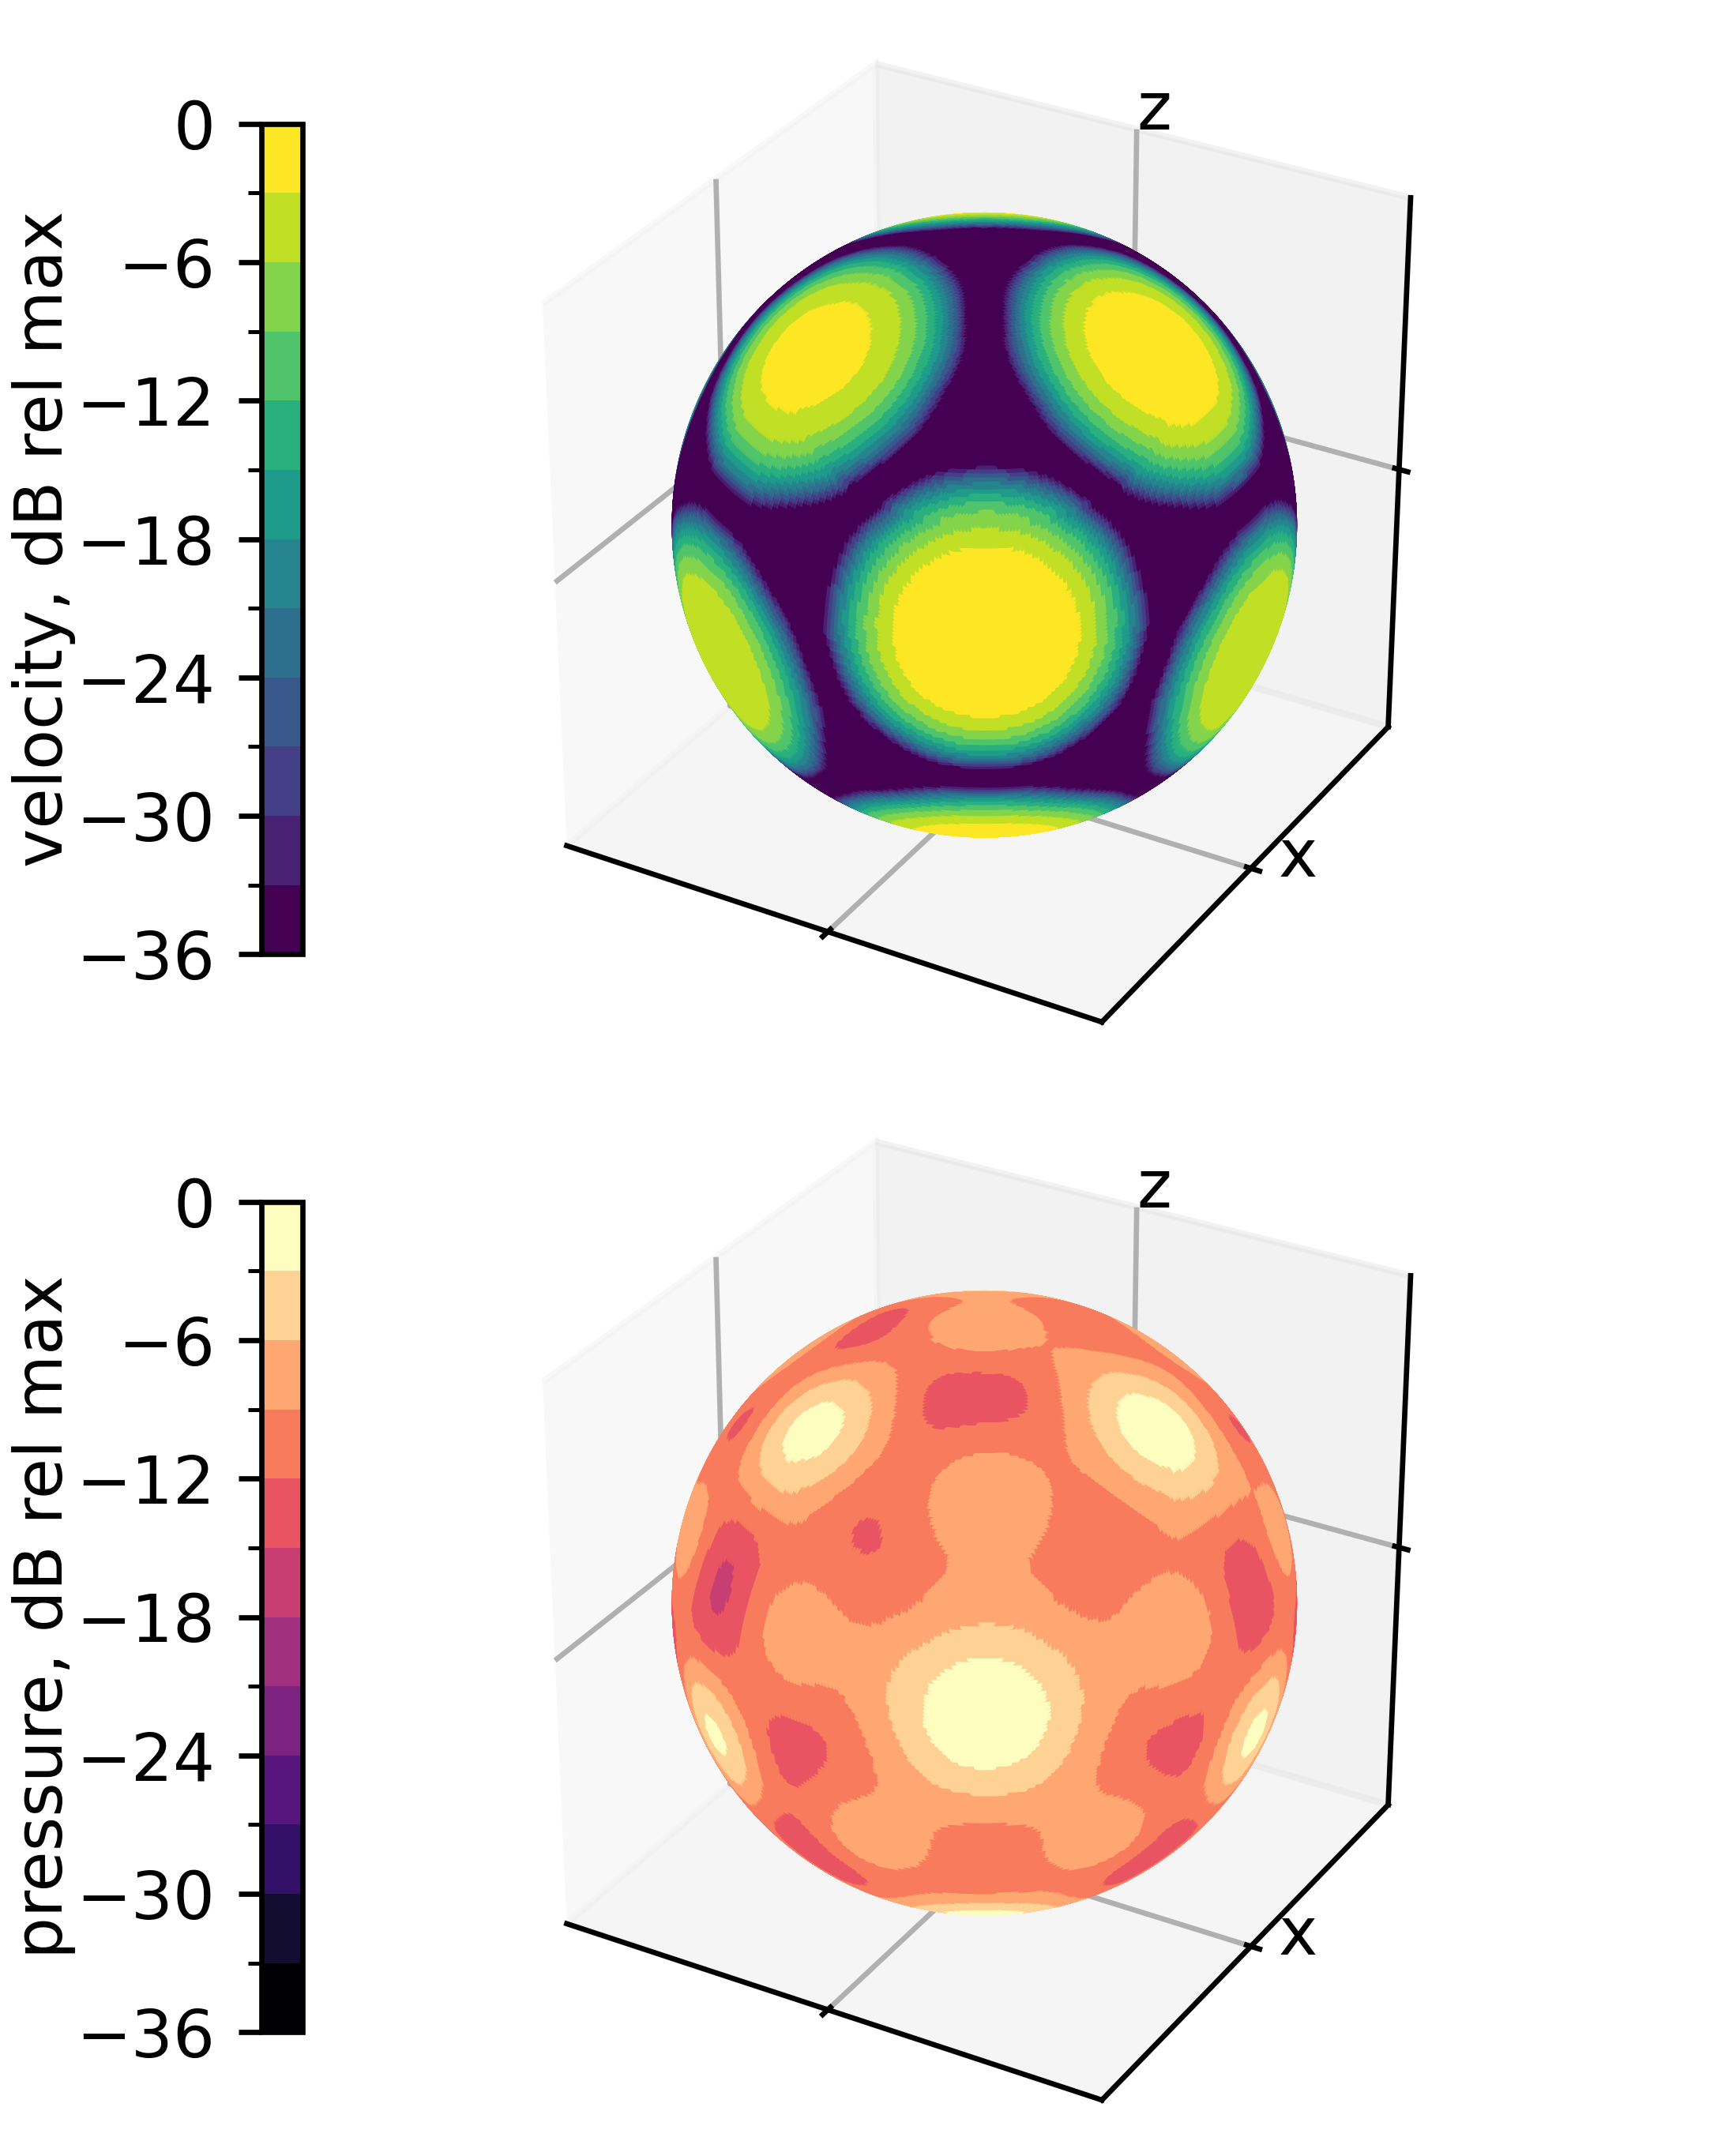

This figure's Python source:
# see https://github.com/spatialaudio/daga2026_dode

# paper figure 4(a)

import matplotlib.colors as colors
import matplotlib.pyplot as plt
import numpy as np

from matplotlib import cm
from pyfar.classes.coordinates import cart2sph
from util_cap import (figure_path,
                      pressure_impulse_response_with_filterbank,
                      surface_velocity,
                      vnm_dodecahedron,
                      )


plt.rcParams.update({'font.size': 10})
figw, figh, dpi = (37/2)/2.54 / 2, (37/2)/2.54 / 2 * 20/16, 600
# 37 cm is the column width for Uni Rostock DIN A0 poster
# we go for 37/2 cm with 600 dpi and font size 10
# and use \includegraphics[width=37cm] in tex
# this handling looks nicer than png renderings
# with original size 37cm and font sizes >= 16

fig, axs = plt.subplots(nrows=2, ncols=1,
                        figsize=(figw, figh),
                        subplot_kw=dict(projection='3d'),
                        constrained_layout=True)

# sphere sampling such that plot_surface has
# nice triangulation patches
M = 2**8
u = np.linspace(0, 2*np.pi, 2*M)
v = np.linspace(0, np.pi, M)
# get unit sphere with polar/azimuth convention:
x = np.outer(np.cos(u), np.sin(v))
y = np.outer(np.sin(u), np.sin(v))
z = np.outer(np.ones(np.size(u)), np.cos(v))
phi, theta, _ = cart2sph(x, y, z)
Theta = np.array([np.reshape(theta, (-1)), np.reshape(phi, (-1))]).T
print(Theta)

# dode parameters
L = 2**12  # time samples
N = 24  # SHT max order
fs = 32000  # Hz
rho0 = 1.2041  # kg/m^3
c = 343  # m/s
R = 0.4 / 2  # m
ac_dly_smp = 200
r = ac_dly_smp / fs * c + R  # m
dBmax = 0  # we normalise max value to 0 dB
dBspan = 36
dBmin = dBmax - dBspan
# Hz -> for N=24, the spatial aliasing is properly modelled
# for this third-octave:
fm = 4000
bw_oct = 1/3

# gl = np.ones(12)
dither_dB_span = 2
np.random.seed(3)  # for reproducible/consistent output
gl = 10**(np.random.uniform(-dither_dB_span,
                            +dither_dB_span,
                            12)/20)
beta_kaiser = 5
alpha_cap = 20 * np.pi/180
Lfir = 21
n0 = 10

# velocity on surface
vnm = vnm_dodecahedron(N, beta_kaiser, gl, alpha_cap)
velocity = surface_velocity(vnm, Theta)
velocity = np.reshape(velocity, theta.shape)
velocity_dB = 20*np.log10(np.abs(np.copy(velocity)))
velocity_dB -= np.max(velocity_dB)
velocity_dB += dBmax
velocity_dB[velocity_dB < dBmin] = dBmin
C_velocity_dB = np.copy(velocity_dB)

# pressure on surface
f = np.logspace(np.log10(2), np.log10(fs//2), num=2**10)  # Hz
pressure_ir = pressure_impulse_response_with_filterbank(
        vnm, f, Theta, r, R, L,
        c=c, rho0=rho0, fs=fs,
        farfield_flag=False, flag_pfe_only=False,
        Lfir=Lfir, n0=n0, num_fc=27)
P = np.fft.fft(pressure_ir, axis=1)
df = fs / P.shape[1]
f_fft = np.arange(P.shape[1]) * df
idxl = np.where(f_fft <= fm*2**(-bw_oct/2))[0][-1]
idxh = np.where(f_fft > fm*2**(+bw_oct/2))[0][0]
print(f_fft[idxl], f_fft[idxh])
P_dB = 10*np.log10(np.sum(np.abs(P[:, idxl:idxh])**2, axis=1))
P_dB = np.reshape(P_dB, theta.shape)
P_dB -= np.max(P_dB)
P_dB += dBmax
P_dB[P_dB < dBmin] = dBmin
C_P_dB = np.copy(P_dB)

# velocity sphere plot
min, max = C_velocity_dB.min(), C_velocity_dB.max()
bounds = np.arange(dBmin, dBmax+3, 3)
norm = colors.BoundaryNorm(boundaries=bounds, ncolors=256)
color_map = cm.viridis
scalarMap = cm.ScalarMappable(norm=norm, cmap=color_map)
C_colored = scalarMap.to_rgba(C_velocity_dB)
surf = axs[0].plot_surface(
    x, y, z, rstride=1, cstride=1,
    facecolors=C_colored,
    cmap=color_map,
    antialiased=True)
m = cm.ScalarMappable(
    cmap=surf.cmap, norm=norm)
m.set_array(C_velocity_dB)
clb = fig.colorbar(m, location='left', pad=0.1, shrink=0.8, ax=axs[0])
clb.set_label(r'velocity $v(\mathbf{\theta})$, dB rel max',
              loc='center', labelpad=0)

# pressure sphere plot
min, max = C_P_dB.min(), C_P_dB.max()
bounds = np.arange(dBmin, dBmax+3, 3)
norm = colors.BoundaryNorm(boundaries=bounds, ncolors=256)
color_map = cm.magma
scalarMap = cm.ScalarMappable(norm=norm, cmap=color_map)
C_colored = scalarMap.to_rgba(C_P_dB)
surf = axs[1].plot_surface(
    x, y, z, rstride=1, cstride=1,
    facecolors=C_colored,
    cmap=color_map,
    antialiased=True)
m = cm.ScalarMappable(
    cmap=surf.cmap, norm=norm)
m.set_array(C_P_dB)
clb = fig.colorbar(m, location='left', pad=0.1, shrink=0.8, ax=axs[1])
clb.set_label(r'pressure $p(\mathbf{\theta})$, dB rel max',
              loc='center', labelpad=0)

for i in range(2):
    axs[i].set_xticks([0], labels=[''])
    axs[i].set_yticks([0], labels=[''])
    axs[i].set_zticks([0], labels=[''])
    axs[i].set_xlim([-1, 1])
    axs[i].set_ylim([-1, 1])
    axs[i].set_zlim([-1, 1])
    axs[i].set_aspect('equal')
    axs[i].text(1.1, 0, -1, 'x')
    axs[i].text(0, 1, 1, 'z')

plt.savefig(figure_path()+'dodecahedron_sphere.png', dpi=dpi)
